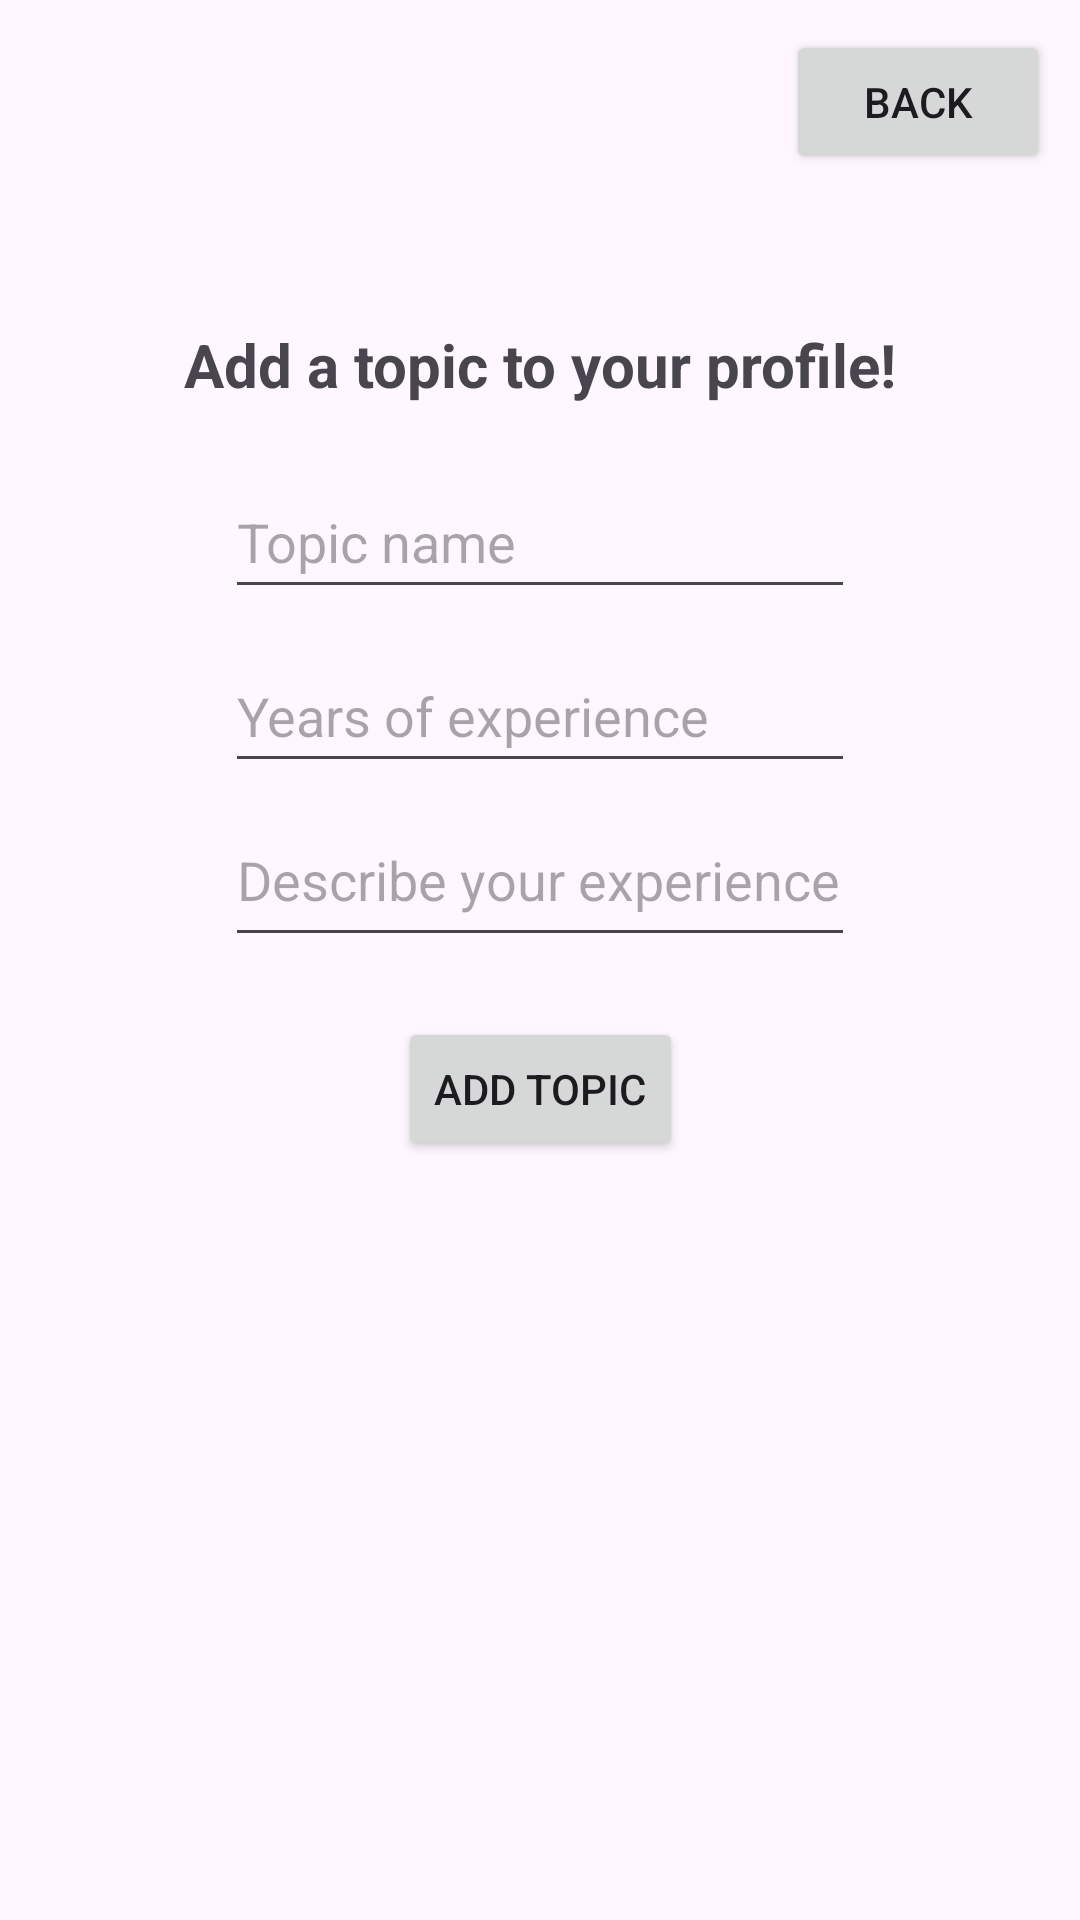

Here is an Android app screen rendered from its layout file. Give the layout XML and the strings, colors and styles it references.
<!-- AndroidManifest.xml: application theme Theme.Tutron -->
<!-- res/layout/activity_topic_adder.xml -->
<?xml version="1.0" encoding="utf-8"?>
<androidx.constraintlayout.widget.ConstraintLayout xmlns:android="http://schemas.android.com/apk/res/android"
    xmlns:app="http://schemas.android.com/apk/res-auto"
    xmlns:tools="http://schemas.android.com/tools"
    android:layout_width="match_parent"
    android:layout_height="match_parent"
    tools:context=".TopicAdderActivity">

    <Button
        android:id="@+id/btnTopicAdderBackNav"
        style="@style/Widget.AppCompat.Button"
        android:layout_width="wrap_content"
        android:layout_height="wrap_content"
        android:layout_marginTop="10dp"
        android:layout_marginEnd="10dp"
        android:text="@string/back"
        app:layout_constraintEnd_toEndOf="parent"
        app:layout_constraintTop_toTopOf="parent" />

    <TextView
        android:id="@+id/textViewTopicAdderTitle"
        android:layout_width="wrap_content"
        android:layout_height="wrap_content"
        android:layout_marginStart="10dp"
        android:layout_marginTop="50dp"
        android:layout_marginEnd="10dp"
        android:text="@string/add_a_topic_to_your_profile"
        android:textSize="20sp"
        android:textStyle="bold"
        app:layout_constraintEnd_toEndOf="parent"
        app:layout_constraintStart_toStartOf="parent"
        app:layout_constraintTop_toBottomOf="@+id/btnTopicAdderBackNav" />

    <EditText
        android:id="@+id/editTextTopicName"
        android:layout_width="wrap_content"
        android:layout_height="48dp"
        android:layout_marginStart="10dp"
        android:layout_marginTop="20dp"
        android:layout_marginEnd="10dp"
        android:ems="10"
        android:hint="@string/topic_name_lower_case"
        android:inputType="text"
        app:layout_constraintEnd_toEndOf="parent"
        app:layout_constraintStart_toStartOf="parent"
        app:layout_constraintTop_toBottomOf="@+id/textViewTopicAdderTitle" />

    <EditText
        android:id="@+id/editTextTopicYearsOfExperience"
        android:layout_width="wrap_content"
        android:layout_height="48dp"
        android:layout_marginStart="10dp"
        android:layout_marginTop="10dp"
        android:layout_marginEnd="10dp"
        android:ems="10"
        android:hint="@string/years_of_experience"
        android:inputType="number"
        app:layout_constraintEnd_toEndOf="parent"
        app:layout_constraintStart_toStartOf="parent"
        app:layout_constraintTop_toBottomOf="@+id/editTextTopicName" />

    <EditText
        android:id="@+id/editTextTopicDescription"
        android:layout_width="wrap_content"
        android:layout_height="wrap_content"
        android:layout_marginStart="10dp"
        android:layout_marginTop="10dp"
        android:layout_marginEnd="10dp"
        android:ems="10"
        android:gravity="start|top"
        android:hint="@string/describe_your_experience"
        android:inputType="textMultiLine"
        android:maxLength="600"
        android:maxLines="5"
        android:minHeight="48dp"
        app:layout_constraintEnd_toEndOf="parent"
        app:layout_constraintStart_toStartOf="parent"
        app:layout_constraintTop_toBottomOf="@+id/editTextTopicYearsOfExperience" />

    <Button
        android:id="@+id/btnAddTopic"
        style="@style/Widget.AppCompat.Button"
        android:layout_width="wrap_content"
        android:layout_height="wrap_content"
        android:layout_marginStart="10dp"
        android:layout_marginTop="20dp"
        android:layout_marginEnd="10dp"
        android:layout_marginBottom="10dp"
        android:text="@string/add_topic"
        app:layout_constraintBottom_toBottomOf="parent"
        app:layout_constraintEnd_toEndOf="parent"
        app:layout_constraintStart_toStartOf="parent"
        app:layout_constraintTop_toBottomOf="@+id/editTextTopicDescription"
        app:layout_constraintVertical_bias="0.0" />

</androidx.constraintlayout.widget.ConstraintLayout>
<!-- resources referenced by this layout -->
<resources>
  <string name="add_a_topic_to_your_profile">Add a topic to your profile!</string>
  <string name="add_topic">Add Topic</string>
  <string name="back">Back</string>
  <string name="describe_your_experience">Describe your experience</string>
  <string name="topic_name_lower_case">Topic name</string>
  <string name="years_of_experience">Years of experience</string>
  <style name="Theme.Tutron" parent="Base.Theme.Tutron" />
  <style name="Base.Theme.Tutron" parent="Theme.Material3.DayNight.NoActionBar">
          
          
      </style>
</resources>
